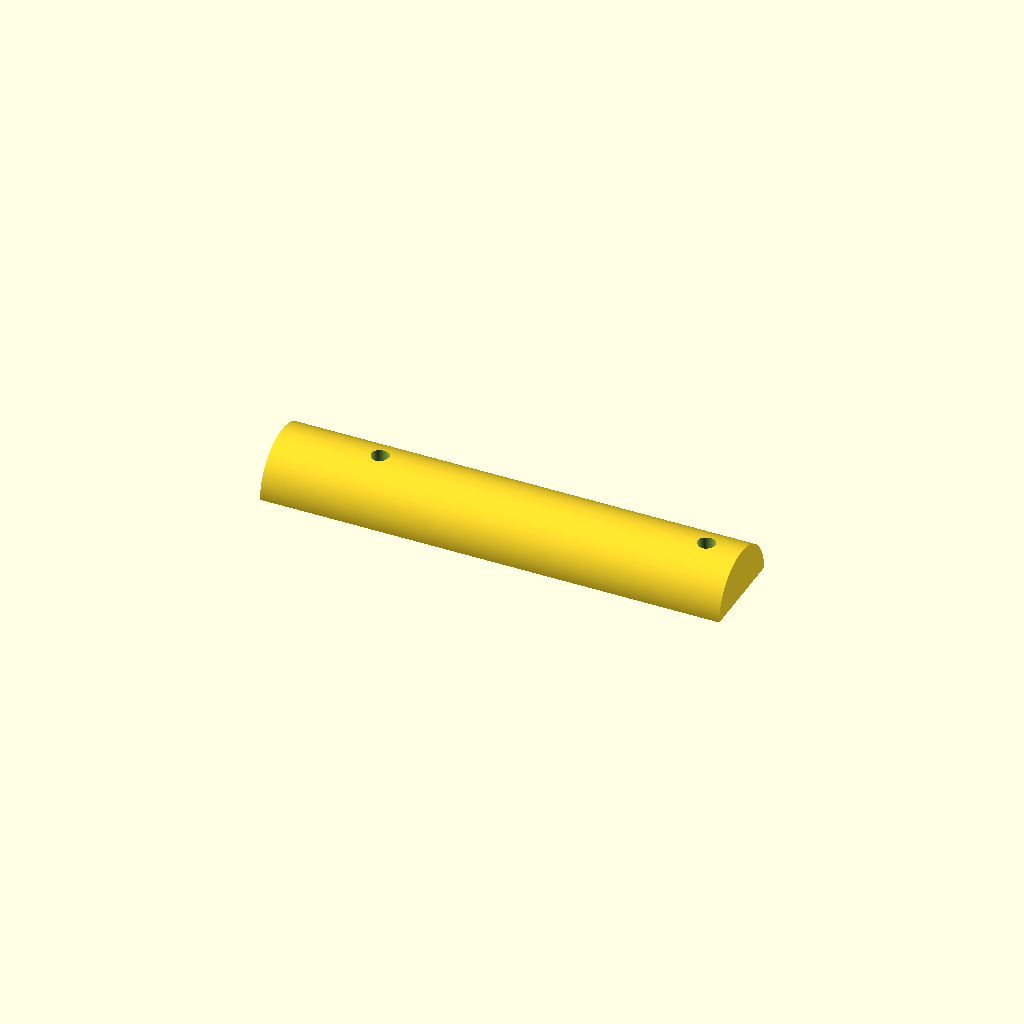
Cell 1 — every parameter at its default value.
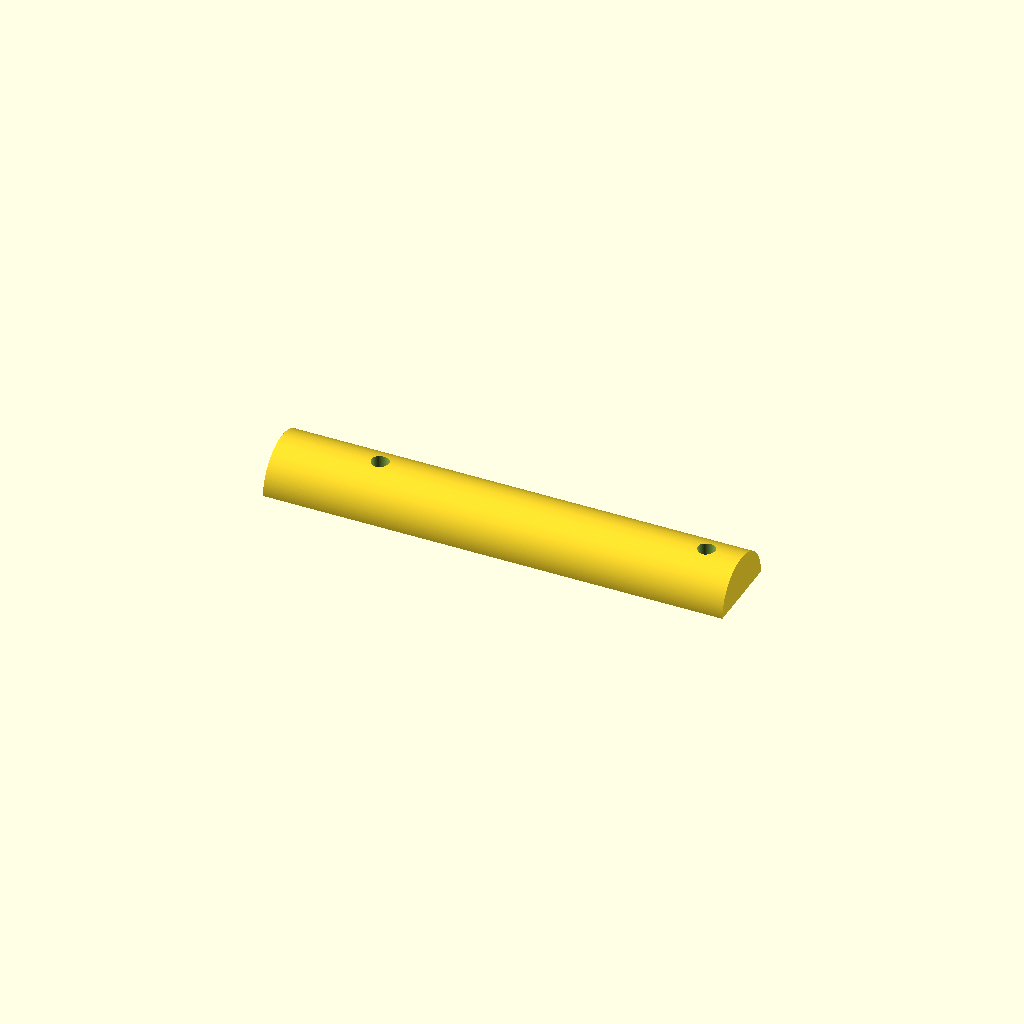
Cell 2: the same model with conduit_wall_thickness = 3.
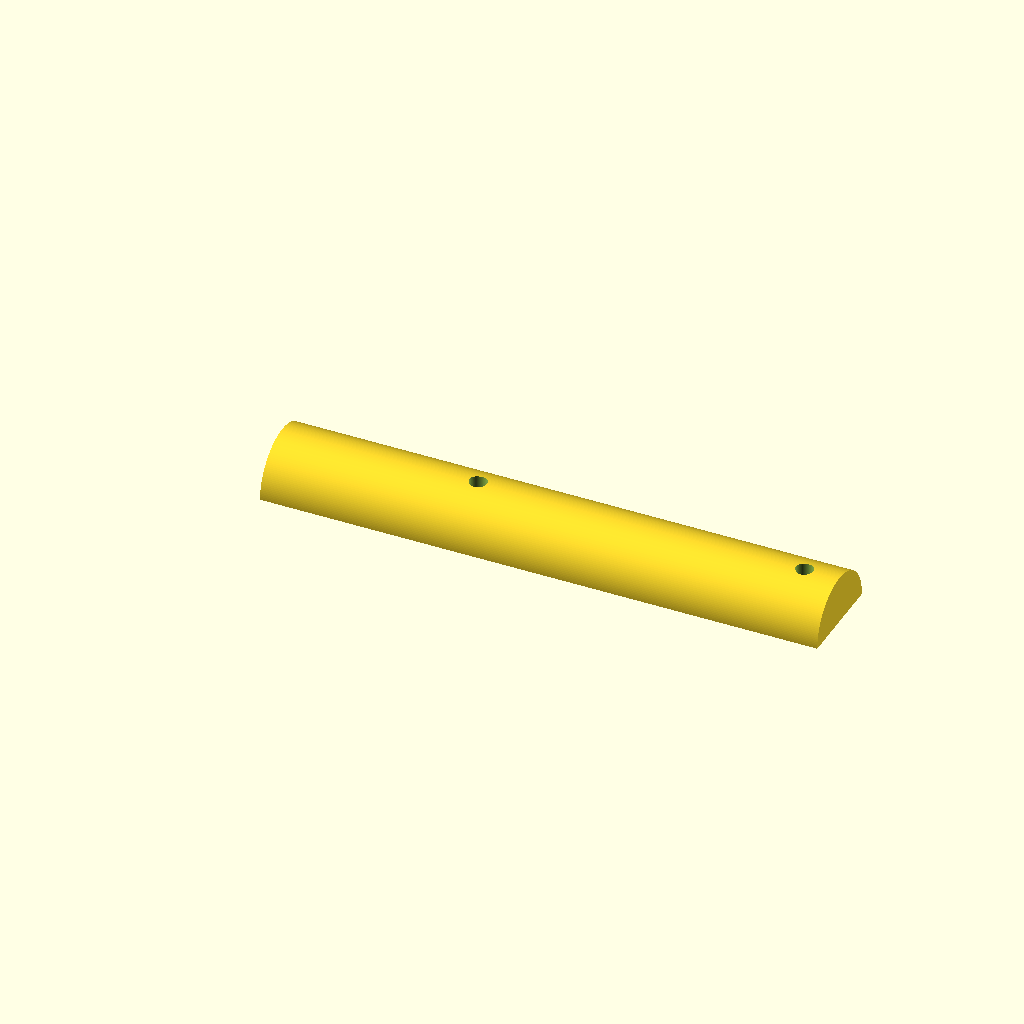
Cell 3: the same model with first_hole_position = 45.
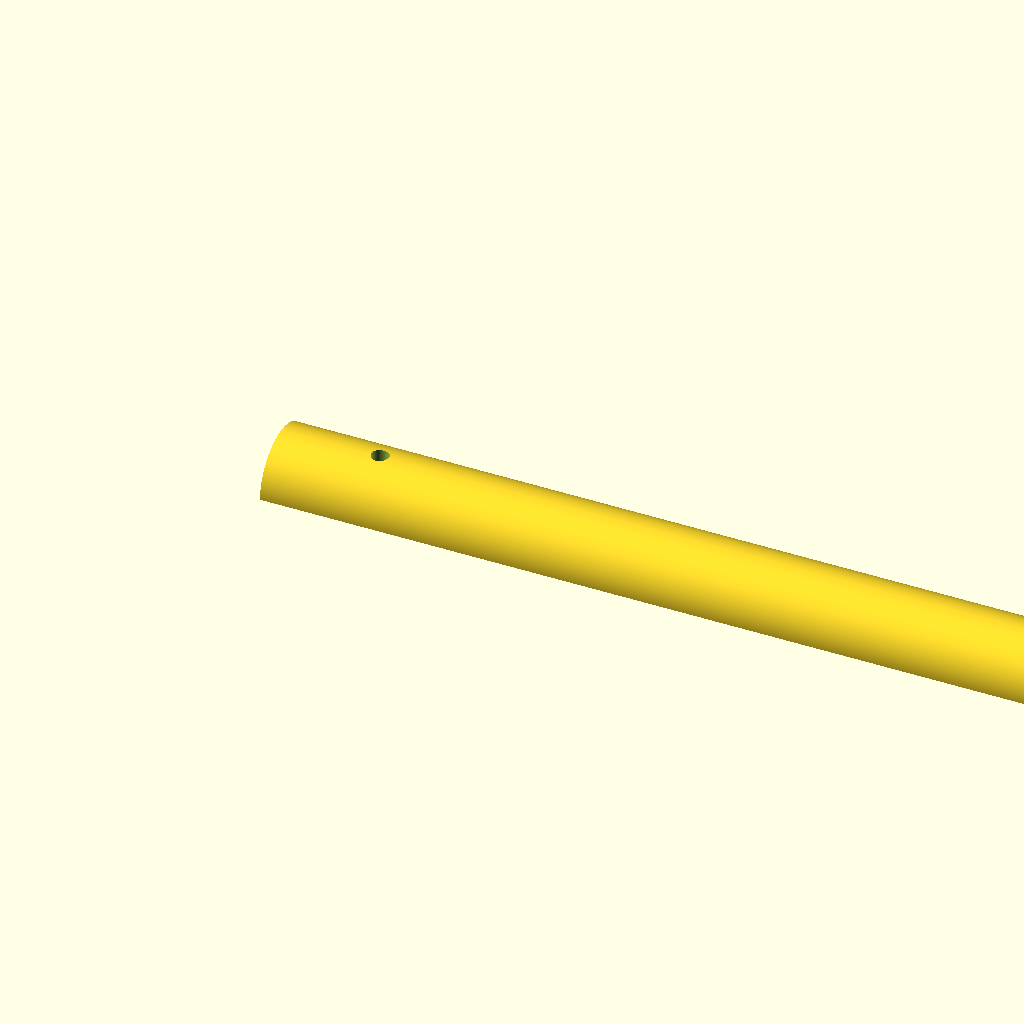
Cell 4 — hole_distance set to 150, the other parameters unchanged.
One fixed orthographic camera (rotation 55°, 0°, 25°; colour scheme Cornfield) for every cell.
The OpenSCAD source (inputs/thingiverse/files/thing-3038722/files/NutTrap.scad):
// MPCNC tool mount nut trap
// https://www.thingiverse.com/thing:3038722
// Robbert Klarenbeek
//
// Remixed from https://www.thingiverse.com/thing:907882 (by GeoDave)
//
// - Uses standard spacings as shown on MPCNC assembly page
// - Built for 25mm conduit (international "F" version)
// - Uses $fn = 0 in order to create smooth arcs when imported
//   into FreeCAD, which in turn generates a smooth STEP export

// Size of the conduit used / MPCNC version
conduit_outer_diameter = 25; // [23.5:Version C (23.5mm), 25:Version F (25mm), 25.4:Version J (25.4mm)]
// How thick the wall of your conduit is
conduit_wall_thickness = 1.5;
// How far from the bottom the 1st hole will be
first_hole_position = 22.5;
// The distance between the 1st and 2nd hole
hole_distance = 75;
// Added space above the 2nd hole
top_clearance = 8;
// Diameter of the holes (for M4, use 4mm)
hole_diameter = 4;
// Distance between 2 parallel sides of the hex shape (for M4, use 7.2mm)
nut_size = 7.2;
// Height of your nut (for M4 nyloc nut, use 4.7mm)
nut_height = 4.7;
// Orientation of the hex shape
nut_orientation = 0; // [0:Parallel to long edge, 30:Parallel to short edge]

// Create anonymous scope to hide from customizer
{
    $fn = 0; // Keep at 0 for smooth FreeCAD import / STEP output
    $fa = 2;
    $fs = 0.1;
    cut_margin = 1;
    second_hole_position = first_hole_position + hole_distance;
    length = second_hole_position + top_clearance;
    diameter = conduit_outer_diameter - 2 * conduit_wall_thickness;
    radius_margin = diameter / 2 + cut_margin;
    nut_diameter = nut_size * 2 / sqrt(3);
    nut_chamfer_height = 1;
    nut_chamfer_diameter = nut_diameter - 2;
}

module ConduitInsert() {
    difference()
    {
        rotate([0, 90, 0])
            cylinder(d = diameter, h = length);
        translate([-cut_margin, -radius_margin, -radius_margin])
            cube([length + cut_margin * 2, radius_margin * 2, radius_margin]);
    }
}

module HoleAndNutTrap() {
    rotate([0, 0, nut_orientation]) translate([0, 0, -cut_margin]) {
        cylinder(d = hole_diameter, h = radius_margin + cut_margin);
        cylinder(d = nut_diameter, h = nut_height + cut_margin, $fn = 6);
        translate([0, 0, nut_height + cut_margin - 0.01])
            cylinder(d1 = nut_diameter, d2 = nut_chamfer_diameter, h = nut_chamfer_height, $fn = 6);
    }
}

module Thing() {
    // Using nested difference() to prevent FreeCAD import from crashing
    difference() {
        difference() {
            ConduitInsert();
            translate([first_hole_position, 0, 0])
                HoleAndNutTrap();
        }
        translate([second_hole_position, 0, 0])
            HoleAndNutTrap();
    }
}

Thing();
Customizer parameters (derived from the source; name, type, default, range or options):
conduit_outer_diameter: number, default 25, options 23.5, 25, 25.4
conduit_wall_thickness: number, default 1.5
first_hole_position: number, default 22.5
hole_distance: number, default 75
top_clearance: number, default 8
hole_diameter: number, default 4
nut_size: number, default 7.2
nut_height: number, default 4.7
nut_orientation: number, default 0, options 0, 30
